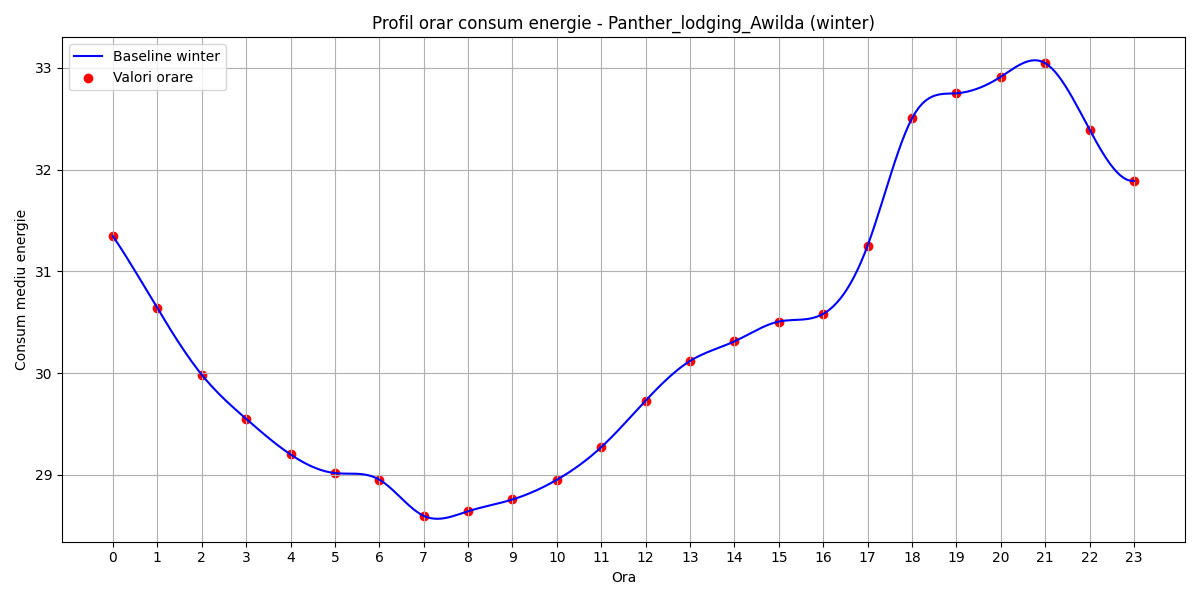

Data behind this chart, as committed beside it:
hour, B(t)
0, 31.35
1, 30.64
2, 29.98
3, 29.55
4, 29.2
5, 29.02
6, 28.95
7, 28.6
8, 28.64
9, 28.76
10, 28.95
11, 29.27
12, 29.73
13, 30.12
14, 30.31
15, 30.51
16, 30.58
17, 31.25
18, 32.5
19, 32.75
20, 32.91
21, 33.05
22, 32.39
23, 31.89
